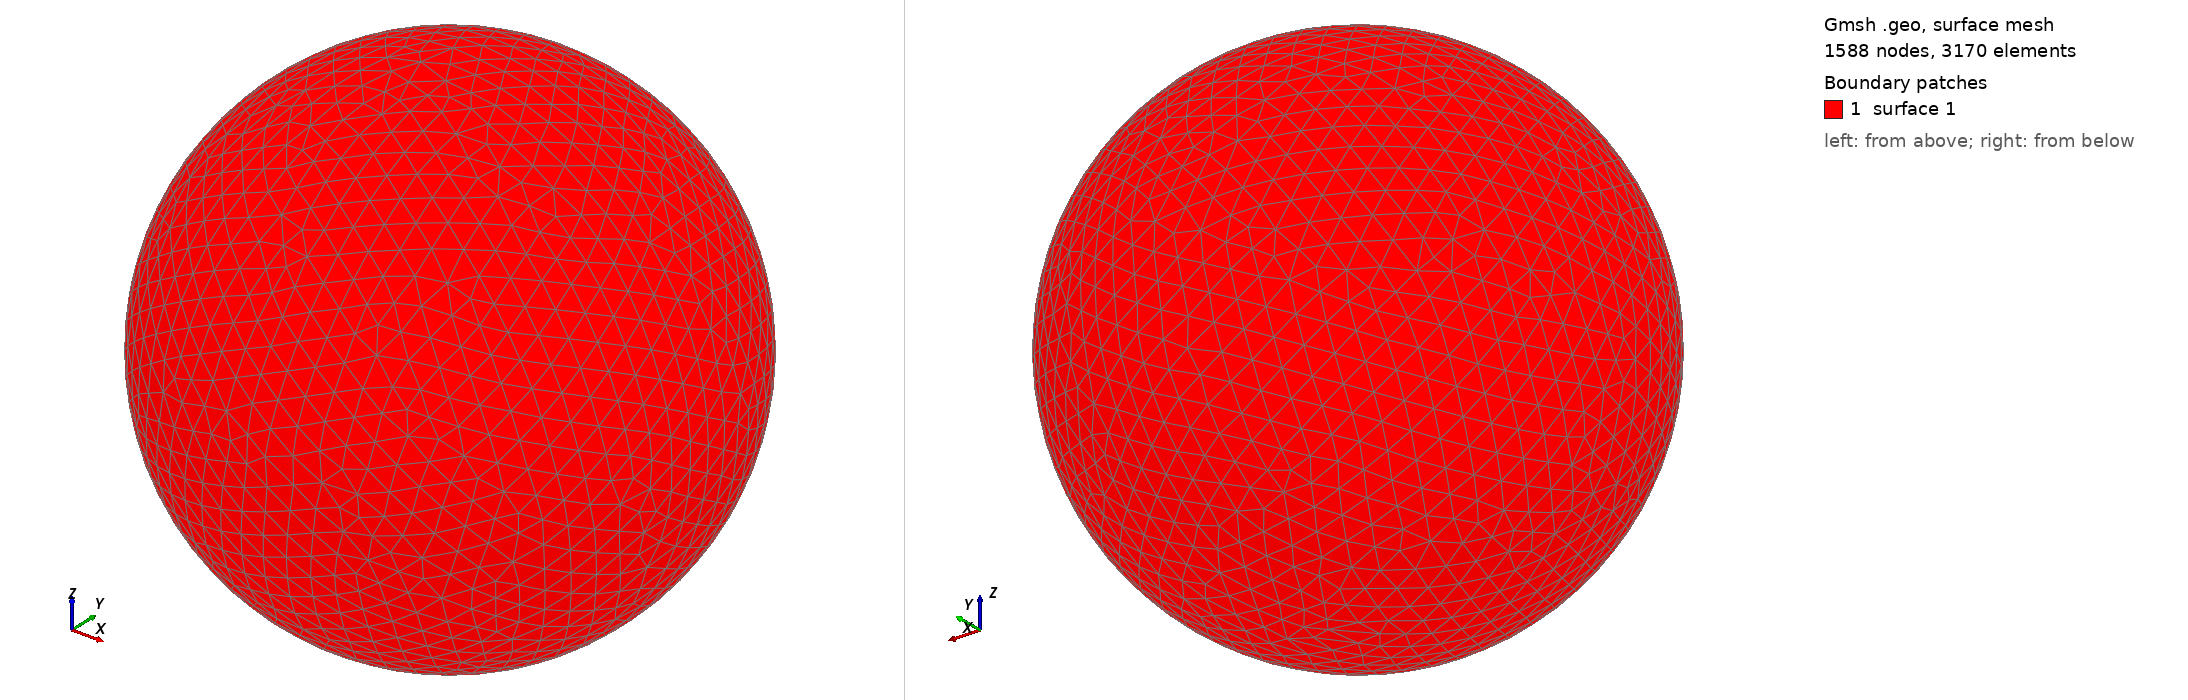

Gmsh geometry script, surface-meshed: 1588 nodes, 3170 surface elements. Boundary patches (legend numbers): 1 surface 1. Left view from above one corner, right view from below the opposite corner. The script declares no physical surfaces, so the legend lists its geometric surfaces. The drawing asked Gmsh for element sizes between 1% and 20% of the model's largest extent; the script's own settings can give other sizes.

=== shot1628.geo (drawn) ===
SetFactory("OpenCASCADE");
Point(1) = {0,0,0,0};
Sphere(1) = {0,0,0,0.06643000};
MeshSize{ PointsOf{ Surface{:}; } } = 0.006643000;
Mesh.ElementOrder=1;
Mesh.Format=39;
